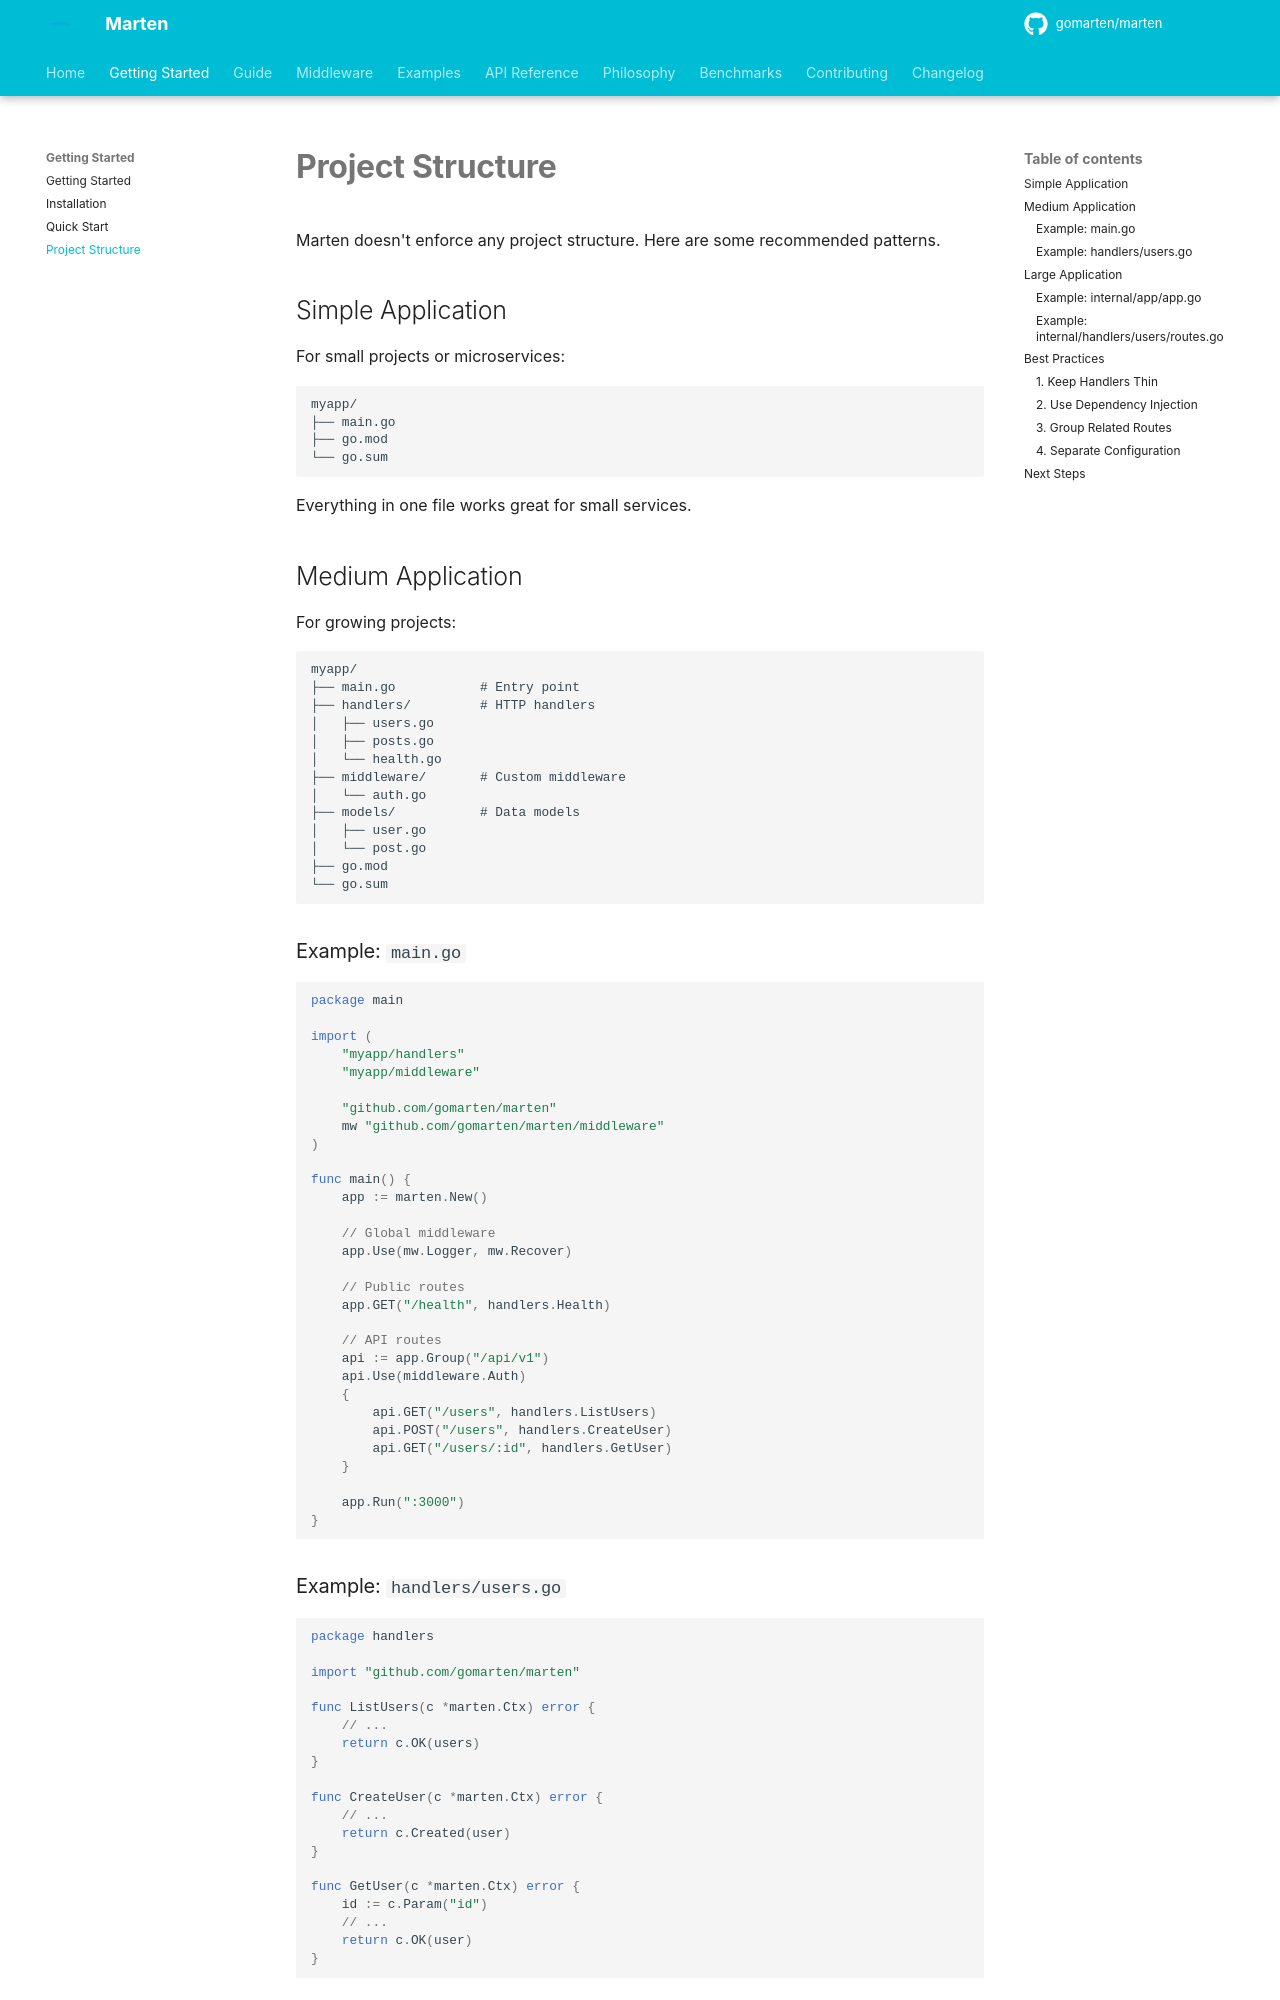

repository: gomarten/docs · page: getting-started/structure/index.html · generator: mkdocs

# Project Structure

Marten doesn't enforce any project structure. Here are some recommended patterns.

## Simple Application

For small projects or microservices:

```
myapp/
├── main.go
├── go.mod
└── go.sum
```

Everything in one file works great for small services.

## Medium Application

For growing projects:

```
myapp/
├── main.go           # Entry point
├── handlers/         # HTTP handlers
│   ├── users.go
│   ├── posts.go
│   └── health.go
├── middleware/       # Custom middleware
│   └── auth.go
├── models/           # Data models
│   ├── user.go
│   └── post.go
├── go.mod
└── go.sum
```

### Example: `main.go`

```go
package main

import (
    "myapp/handlers"
    "myapp/middleware"
    
    "github.com/gomarten/marten"
    mw "github.com/gomarten/marten/middleware"
)

func main() {
    app := marten.New()
    
    // Global middleware
    app.Use(mw.Logger, mw.Recover)
    
    // Public routes
    app.GET("/health", handlers.Health)
    
    // API routes
    api := app.Group("/api/v1")
    api.Use(middleware.Auth)
    {
        api.GET("/users", handlers.ListUsers)
        api.POST("/users", handlers.CreateUser)
        api.GET("/users/:id", handlers.GetUser)
    }
    
    app.Run(":3000")
}
```

### Example: `handlers/users.go`

```go
package handlers

import "github.com/gomarten/marten"

func ListUsers(c *marten.Ctx) error {
    // ...
    return c.OK(users)
}

func CreateUser(c *marten.Ctx) error {
    // ...
    return c.Created(user)
}

func GetUser(c *marten.Ctx) error {
    id := c.Param("id")
    // ...
    return c.OK(user)
}
```
